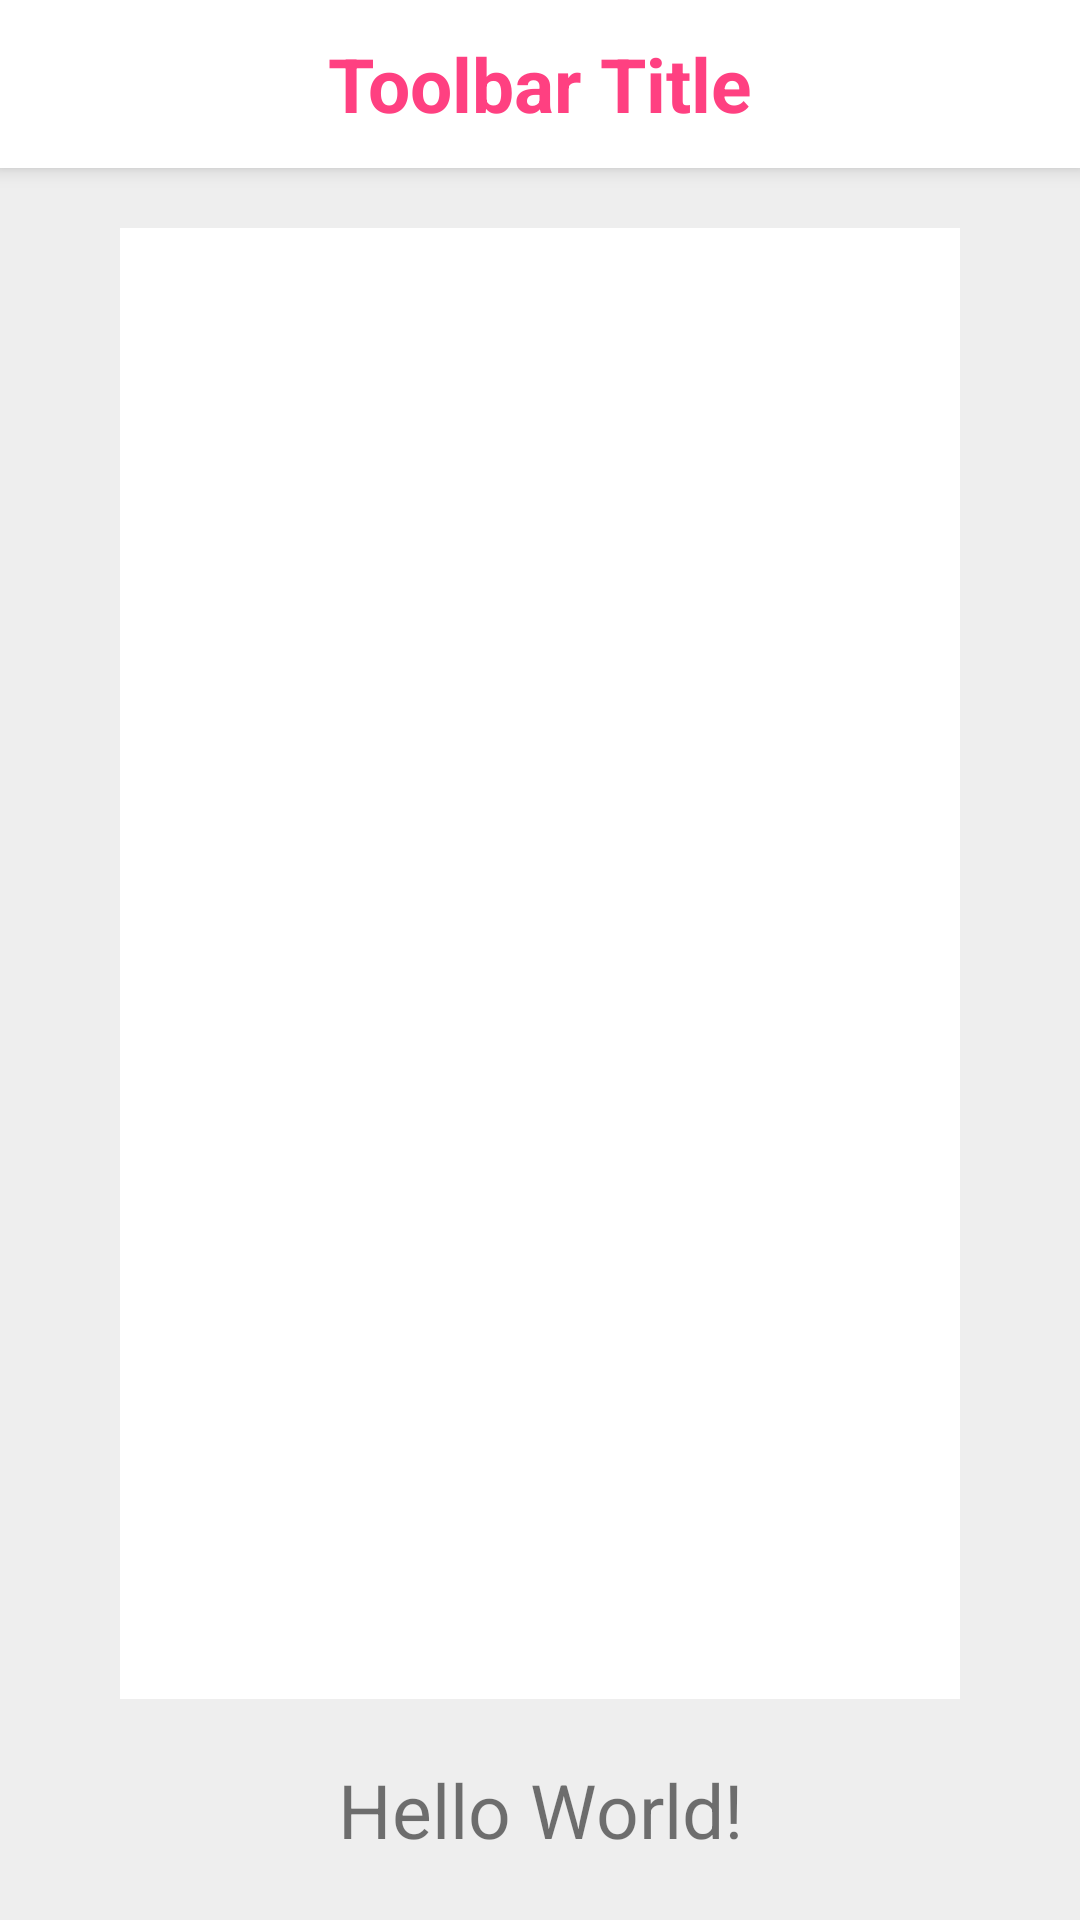

The Android layout XML behind this screen, and the referenced resources:
<!-- AndroidManifest.xml: application theme AppTheme -->
<!-- res/layout/activity_main.xml -->
<?xml version="1.0" encoding="utf-8"?>

<android.support.design.widget.CoordinatorLayout xmlns:android="http://schemas.android.com/apk/res/android"
    xmlns:app="http://schemas.android.com/apk/res-auto"
    xmlns:tools="http://schemas.android.com/tools"
    android:layout_width="match_parent"
    android:layout_height="match_parent"
    android:background="#EEEEEE"
    android:id="@+id/root"
    tools:context="com.example.example.iokey.MainActivity">

    <android.support.design.widget.AppBarLayout
        android:layout_width="match_parent"
        android:layout_height="wrap_content"
        android:theme="@style/AppTheme.AppBarOverlay"
        android:background="@color/color_white">
        <android.support.v7.widget.Toolbar
            android:id="@+id/toolbar_main"
            android:layout_width="match_parent"
            android:layout_height="?attr/actionBarSize"
            android:theme="@style/ToolbarTheme"
            app:popupTheme="@style/AppTheme.PopupOverlay">
            <TextView
                android:layout_width="wrap_content"
                android:layout_height="wrap_content"
                android:text="Toolbar Title"
                android:textColor="@color/color_red"
                android:textSize="25dp"
                android:fontFamily="sans-serif"
                android:layout_gravity="center"
                android:textStyle="bold"
                android:id="@+id/toolbar_title_sub" />
        </android.support.v7.widget.Toolbar>
    </android.support.design.widget.AppBarLayout>

    <LinearLayout
        app:layout_behavior="@string/appbar_scrolling_view_behavior"
        android:layout_width="match_parent"
        android:layout_height="match_parent"
        android:orientation="vertical">


        <ListView
            android:id="@+id/myListView"
            android:layout_width="match_parent"
            android:layout_height="0dp"
            android:layout_marginTop="20dp"
            android:layout_marginBottom="20dp"
            android:layout_marginLeft="40dp"
            android:layout_marginRight="40dp"
            android:layout_weight="1"
            android:background="#FFFFFF">

        </ListView>

        <TextView
            android:id="@+id/status"
            android:layout_width="match_parent"
            android:layout_height="wrap_content"
            android:gravity="center"
            android:textSize="25dp"
            android:text="Hello World!"/>

        <View
            android:layout_width="match_parent"
            android:layout_height="20dp"/>

    </LinearLayout>


</android.support.design.widget.CoordinatorLayout>
<!-- resources referenced by this layout -->
<resources>
  <color name="color_red">#FF4081</color>
  <color name="color_white">#FFFFFF</color>
  <style name="AppTheme.AppBarOverlay" parent="ThemeOverlay.AppCompat.Dark.ActionBar" />
  <style name="AppTheme.PopupOverlay" parent="ThemeOverlay.AppCompat.Light" />
  <style name="ToolbarTheme" parent="Theme.AppCompat.Light.NoActionBar">
          
          <item name="android:textColorPrimary">@color/color_red</item>
          
          <item name="android:textColorSecondary">#AAAAAA</item>
      </style>
  <style name="AppTheme" parent="Theme.AppCompat.Light.DarkActionBar">
          
          <item name="colorPrimary">@color/color_black</item>
          <item name="colorPrimaryDark">@color/colorPrimaryDark</item>
          <item name="colorAccent">@color/color_red</item>
      </style>
  <color name="color_black">#000000</color>
  <color name="colorPrimaryDark">#303F9F</color>
</resources>
